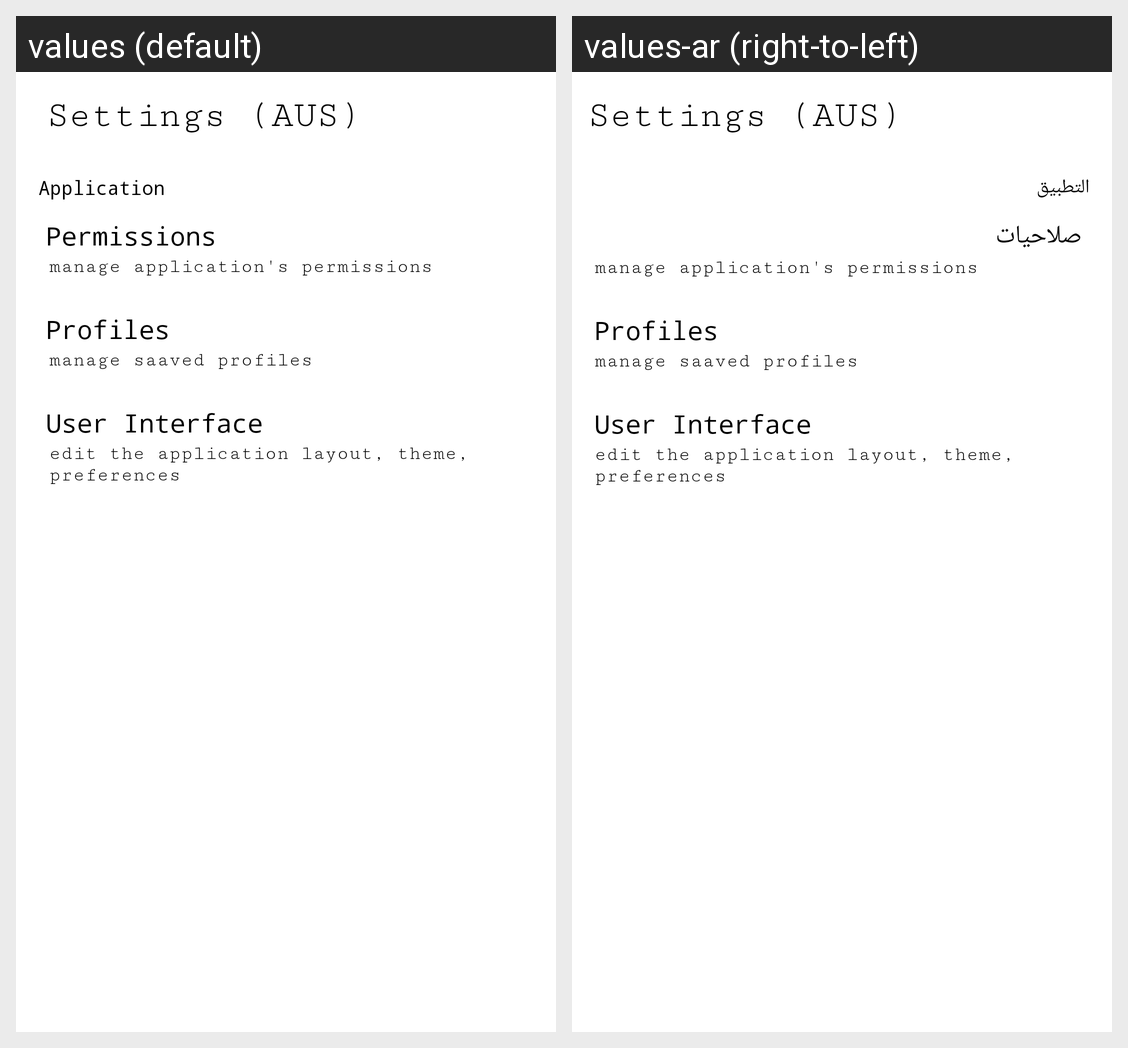

Translations of the strings shown on this Android screen, per locale in the grid:
Android screen res/layout/activity_main.xml rendered under 2 locales, left to right: values (default), values-ar (right-to-left). Device: Nexus 5 (rendered at 1080×1920; each locale shown at half size, 540×960, under a caption strip naming it); theme KroovBlackAppTheme.
Strings drawn on this screen, with the default value and each locale's value (text and hints the layout hard-codes, and strings that could not be matched under every locale, appear in the picture but are not listed):

abs__application
  values: Application
  values-ar: التطبيق

abs__permissions
  values: Permissions
  values-ar: صلاحيات

abs__user_interface
  values: User Interface
  values-ar: User Interface  [not translated; the default value is used]

txt__description_user_interface
  values: edit the application layout, theme, preferences
  values-ar: edit the application layout, theme, preferences  [not translated; the default value is used]
